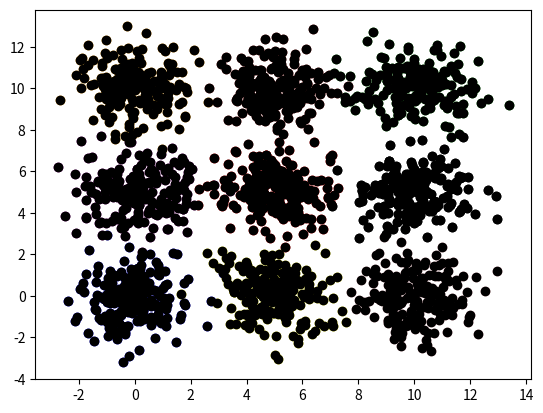

This chart was generated by the following Python code:
import numpy as np
import matplotlib.pyplot as plt

gauss_x1 = np.random.normal(loc=0.0, scale=1.0, size=200)
gauss_y1 = np.random.normal(loc=0.0, scale=1.0, size=200)
plt.scatter(gauss_x1, gauss_y1, color='blue')

gauss_x2 = np.random.normal(loc=5.0, scale=1.0, size=200)
gauss_y2 = np.random.normal(loc=5.0, scale=1.0, size=200)
plt.scatter(gauss_x2, gauss_y2, color='red')

gauss_x3 = np.random.normal(loc=10.0, scale=1.0, size=200)
gauss_y3 = np.random.normal(loc=10.0, scale=1.0, size=200)
plt.scatter(gauss_x3, gauss_y3, color='green')

gauss_x4 = np.random.normal(loc=0.0, scale=1.0, size=200)
gauss_y4 = np.random.normal(loc=10.0, scale=1.0, size=200)
plt.scatter(gauss_x4, gauss_y4, color='orange')

gauss_x5 = np.random.normal(loc=10.0, scale=1.0, size=200)
gauss_y5 = np.random.normal(loc=0.0, scale=1.0, size=200)
plt.scatter(gauss_x5, gauss_y5, color='pink')

gauss_x6 = np.random.normal(loc=0.0, scale=1.0, size=200)
gauss_y6 = np.random.normal(loc=5.0, scale=1.0, size=200)
plt.scatter(gauss_x6, gauss_y6, color='purple')

gauss_x7 = np.random.normal(loc=5.0, scale=1.0, size=200)
gauss_y7 = np.random.normal(loc=0.0, scale=1.0, size=200)
plt.scatter(gauss_x7, gauss_y7, color='yellow')

gauss_x8 = np.random.normal(loc=5.0, scale=1.0, size=200)
gauss_y8 = np.random.normal(loc=10.0, scale=1.0, size=200)
plt.scatter(gauss_x8, gauss_y8, color='brown')

gauss_x9 = np.random.normal(loc=10.0, scale=1.0, size=200)
gauss_y9 = np.random.normal(loc=5.0, scale=1.0, size=200)
plt.scatter(gauss_x9, gauss_y9, color='black')

plt.show()

gauss_xall = np.append(gauss_x1, gauss_x2)
gauss_xall = np.append(gauss_xall, gauss_x3)
gauss_xall = np.append(gauss_xall, gauss_x4)
gauss_xall = np.append(gauss_xall, gauss_x5)
gauss_xall = np.append(gauss_xall, gauss_x6)
gauss_xall = np.append(gauss_xall, gauss_x7)
gauss_xall = np.append(gauss_xall, gauss_x8)
gauss_xall = np.append(gauss_xall, gauss_x9)

gauss_yall = np.append(gauss_y1, gauss_y2)
gauss_yall = np.append(gauss_yall, gauss_y3)
gauss_yall = np.append(gauss_yall, gauss_y4)
gauss_yall = np.append(gauss_yall, gauss_y5)
gauss_yall = np.append(gauss_yall, gauss_y6)
gauss_yall = np.append(gauss_yall, gauss_y7)
gauss_yall = np.append(gauss_yall, gauss_y8)
gauss_yall = np.append(gauss_yall, gauss_y9)

plt.scatter(gauss_xall, gauss_yall, color='black')
plt.show()

print("GAUSS_XALL")
print(gauss_xall)

print("")
print("GAUSS_YALL")
print(gauss_yall)